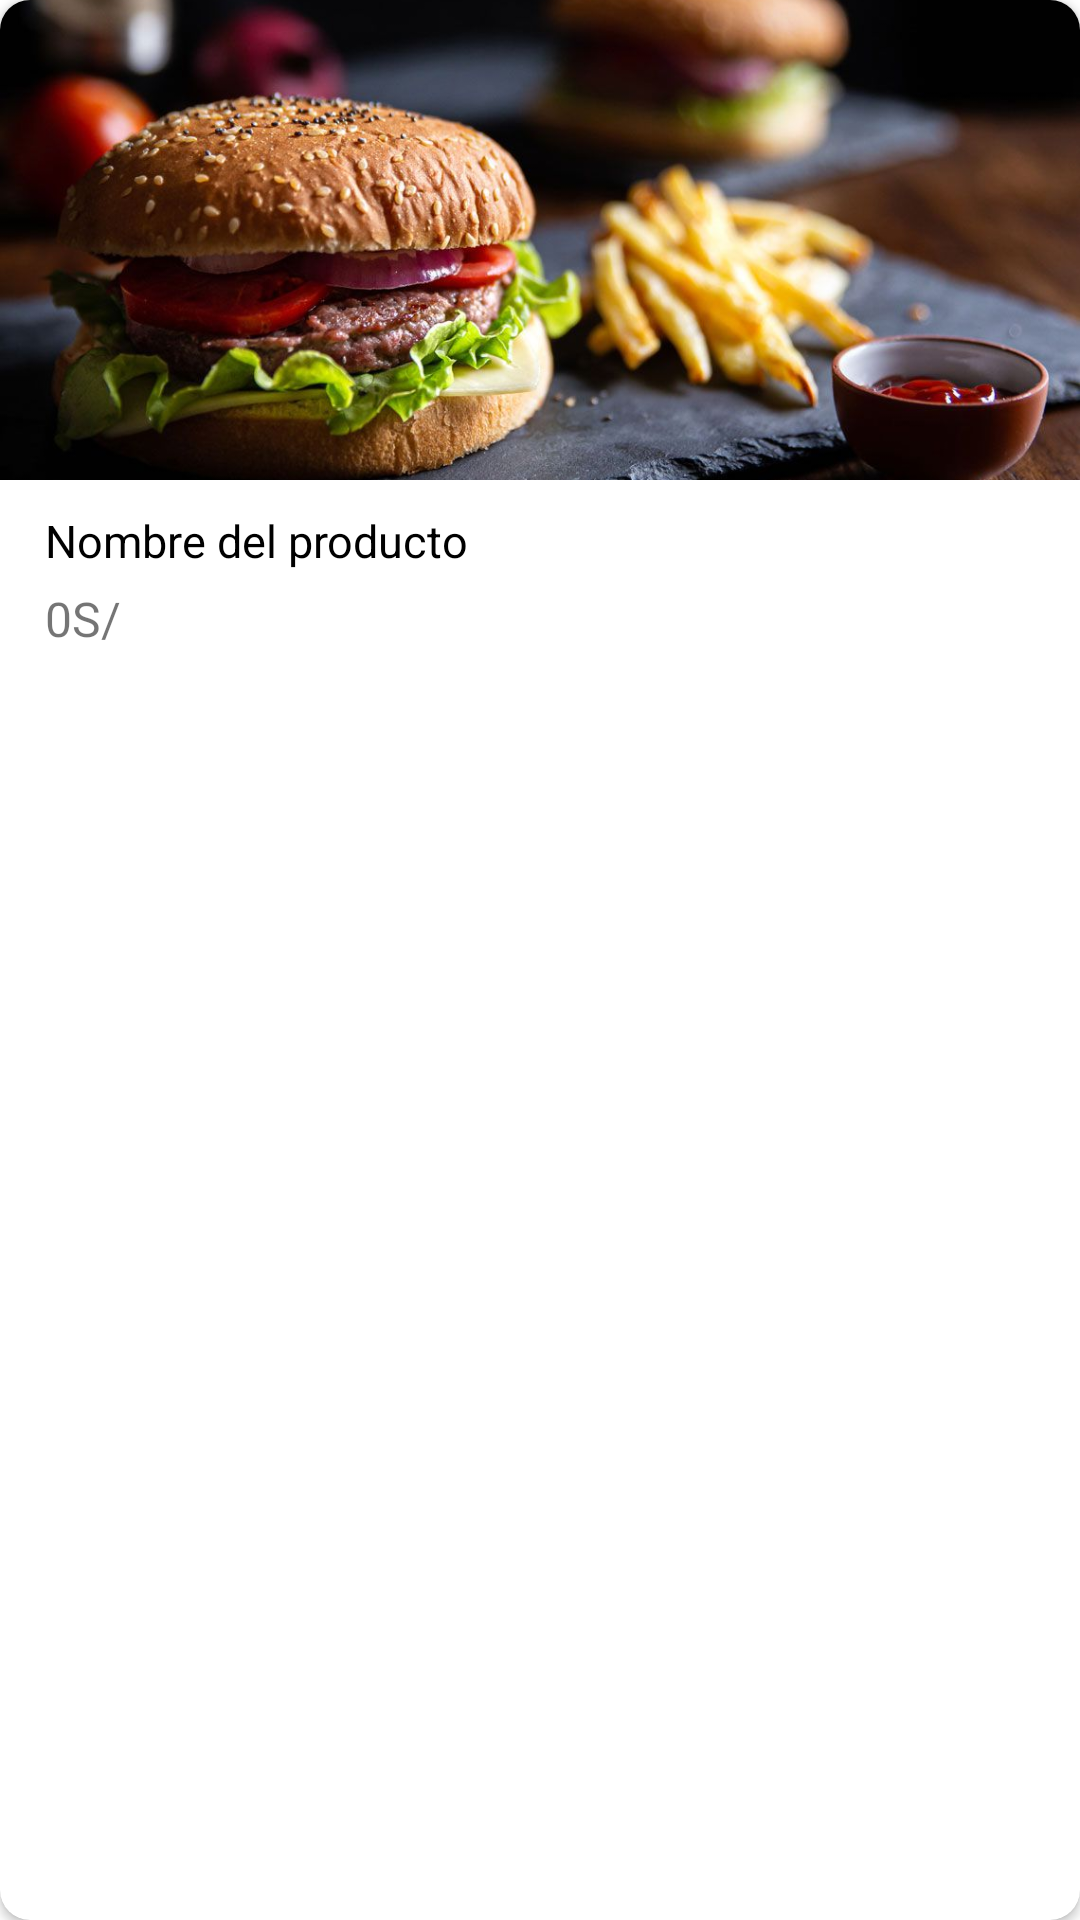

Android layout source for this screen:
<!-- AndroidManifest.xml: application theme Theme.DeliveryKotlinUdemy -->
<!-- res/layout/cardview_product.xml -->
<?xml version="1.0" encoding="utf-8"?>
<androidx.cardview.widget.CardView xmlns:android="http://schemas.android.com/apk/res/android"
    android:layout_width="match_parent"
    android:layout_height="225dp"
    android:layout_margin="10dp"
    xmlns:app="http://schemas.android.com/apk/res-auto"
    app:cardCornerRadius="10dp">

    <LinearLayout
        android:layout_width="match_parent"
        android:layout_height="match_parent"
        android:orientation="vertical">

        <ImageView
            android:id="@+id/imageview_product"
            android:layout_width="match_parent"
            android:layout_height="160dp"
            android:src="@drawable/hamburguesass"
            android:scaleType="centerCrop" />

        <LinearLayout
            android:layout_width="match_parent"
            android:layout_height="match_parent"
            android:orientation="vertical">

            <TextView
                android:id="@+id/textview_name"
                android:layout_width="match_parent"
                android:layout_height="wrap_content"
                android:text="Nombre del producto"
                android:maxLines="1"
                android:textColor="@color/black"
                android:scrollHorizontally="true"
                android:ellipsize="end"
                android:textSize="15sp"
                android:layout_marginLeft="15dp"
                android:layout_marginTop="10dp"
                android:layout_marginRight="15dp"/>

            <TextView
                android:id="@+id/textview_price"
                android:layout_width="match_parent"
                android:layout_height="wrap_content"
                android:text="0S/"
                android:maxLines="1"
                android:textSize="16sp"
                android:layout_marginLeft="15dp"
                android:layout_marginTop="5dp"
                android:layout_marginRight="15dp"/>

        </LinearLayout>

    </LinearLayout>


</androidx.cardview.widget.CardView>
<!-- resources referenced by this layout -->
<resources>
  <color name="black">#FF000000</color>
  <!-- drawable hamburguesass: jpg bitmap (drawable, 104393 bytes) -->
  <style name="Theme.DeliveryKotlinUdemy" parent="Theme.MaterialComponents.DayNight.NoActionBar">
          
          <item name="colorPrimary">@color/green</item>
          <item name="colorPrimaryVariant">@color/green_accent</item>
          <item name="colorOnPrimary">@color/white</item>
          
          <item name="colorSecondary">@color/gray_light</item>
          <item name="colorSecondaryVariant">@color/gray</item>
          <item name="colorOnSecondary">@color/black</item>
          
          <item name="android:statusBarColor" tools:targetApi="l">?attr/colorPrimaryVariant</item>
          
      </style>
  <color name="green">#06CF67</color>
  <color name="green_accent">#0CA355</color>
  <color name="white">#FFFFFFFF</color>
  <color name="gray_light">#F5F5F5</color>
  <color name="gray">#e0e0e0</color>
</resources>
